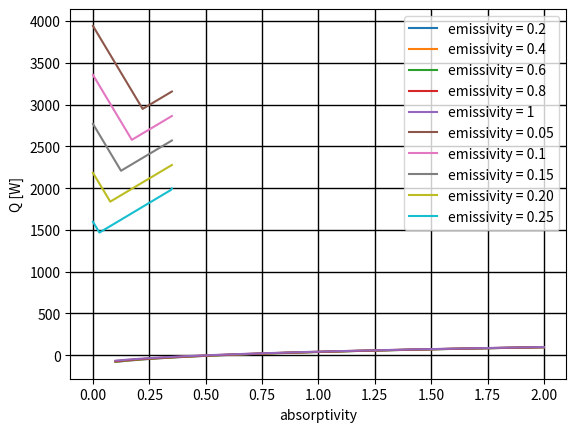

Write Python code to recreate this figure.
"""
A script for computing parameters of the thermal subsystem
[redacted] """

# External Libraries
import numpy as np
import matplotlib.pyplot as plt

# Constants
stefan_boltzmann = 5.67e-8
albedo_moon = 0.07
power_sun = 3.852 * 10 ** 26 # W
AU = 149600000 # km


def heat_dissipated(power_req, efficiency):
    """ A script to compute the heat dissipated [W] by a component or subsystem
    : parameters.
    power_req - the power required for the component or system (W)
    efficiency - the power efficiency of a component or system (-)"""
    return power_req * (1-efficiency)


'''def temperature_change(heat_flow, time, mass, heat_capacity):
    """ A script to compute the temperature change due to the heat flow of the spacecraft (K)
    : parameters.
    heat_flow - heat flow present (W)
    time - time over which temperature changes (s)
    mass - mass of the spacecraft (kg)
    heat_capacity - heat capacity of the spacecraft (J/kg/K)"""
    return heat_flow * time / (mass * heat_capacity)'''


def visibility_factor(radius, orbit_radius):
    """ A script to compute the visibility of the spacecraft in orbit
    : parameters.
    radius - the radius of the planet about which the spacecraft is orbiting (km)
    orbit_radius - the orbital radius of the spacecraft (km)"""
    return (radius / orbit_radius) ** 2


def albedo_radiation(albedo, sc):
    """ A script to compute the albedo radiation (W/m^2)
    : parameters.
    albedo - the albedo factor of the Moon (-)
    sc - the solar flux at the furthest distance from the sun (W/m^2)"""
    return albedo * sc


def intensities(surface_intensity, radius_emitter, distance):
    """ A script to compute intensity of radiation by a radiating body (W/m^2)
    : parameters.
    surface_intensity - the intensity of the radiation as experienced at the surface (W/m^2)
    radius_emitter - radius of the emitting body (km)
    distance - distance from the centre to the spacecraft (km)"""
    power = surface_intensity * 4 * np.pi * (radius_emitter * 10 ** 3) ** 2
    intensity = power / (4 * np.pi * ((distance * 10 ** 3) ** 2))
    return intensity


def equilibrium_temperature(area, area_a, J_s, J_m, a_m, a_sc, e_sc, k, P, n):
    """Calculating the equilibrium temperature inside the spacecraft [K]
    area: emissivity area of the spacecraft [m^2], area_a: absorptivity area of the spacecraft [m^2],
    J_s: solar flux constant of the Sun around the Moon [W/m^2], J_m: infrared flux due to Moon temperature [W/m^2],
    a_m: albedo factor of the Moon [], a_sc: absorptivity constant of the SC [], e_sc: emissivity constant of the SC [],
    k: Stefan Boltzmann constant [W/(m^2*K^4)], P: SC Power [W], n: SC efficiency []
    """
    T = (((J_s * area_a * a_sc) + (J_m * area_a * e_sc) + (a_m * a_sc * area_a) + (P * (1 - n)) + 87.45) / (e_sc * k * area))**(1/4)
    return T


def q_in(T, a_sc, e_sc, k, area, area_a, J_s, J_m, a_m, P, n):
    """Calculating the amount of heat that is necessary to keep the spacecraft on a desired temperature [W]
    T: Desired SC temperature [K], area: emissivity area of the spacecraft [m^2], area_a: absorptivity area of the spacecraft [m^2],
    J_s: solar flux constant of the Sun around the Moon [W/m^2], J_m: infrared flux due to Moon temperature [W/m^2],
    a_m: albedo factor of the Moon [], a_sc: absorptivity constant of the SC [], e_sc: emissivity constant of the SC [],
    k: Stefan Boltzmann constant [W/(m^2*K^4)], P: SC Power [W], n: SC efficiency []"""
    q_in = T**4 * e_sc * k * area - J_m * area_a * e_sc + J_s * a_m * a_sc * area_a + J_s * area_a * a_sc - (P * (1 - n))
    return q_in

def phase_change(q_in, q_material, q_phase_material, T_delta, t_eclipse):
    """Calculating the mass of the phase change material [kg]
    q_in: the required energy [W], q_material: material heat capacity in liquid state [J/kg],
    q_phase_material: material fusion heat [J/kg], T_delta: Temperature differend [°C],
    t_eclipse: eclipse time [s]"""
    m_phase = (q_in * t_eclipse) / (q_material * T_delta + q_phase_material)
    return m_phase

def Q_PC_day(q_in, T_Me, T_Ee, T_M, T_E):
    """Calculating the required charging power [W] for phase change material
    q_in: the required energy [W], T_Me: the eclipse time due to the Moon [s],
     T_Ee: the eclipse time due to Earth [s], T_M: orbital period around the Moon [s],
     T_E: orbital period around the Earth [s]"""
    Q_PC_day_m = (q_in * T_Me) / (T_M - T_Me)
    Q_PC_day_e = (q_in * T_Ee) / (T_E - T_Ee - T_E/T_M * T_Me)
    return Q_PC_day_e + Q_PC_day_m

'''V_hp, m_hp = m_heatpipes(8000, 3.18*10**(-3), 5*10**(-4), 0.2+0.4+3.35)
V_com, m_com = m_heatpipes(8000, 0.03, 16.5*10**(-4), 0.1)
solar_flux = intensities(63.28 * 10 ** 6, 696340, AU - (384400+2616))
albedo_intensity_max = albedo_radiation(albedo_moon, 1420, visibility_factor(1737, 2616))
albedo_intensity_min = albedo_radiation(albedo_moon, 1360, visibility_factor(1737, 10466))
infrared_intensity_max = intensities(1182, 1737, 2616)
infrared_intensity_min = intensities(11.757312, 1737, 10466)
print(albedo_intensity_max)
print(albedo_intensity_min)
print(infrared_intensity_max)
print(infrared_intensity_min)
#print('V_hp =', V_hp, 'm_hp =', m_hp)
#print('V_com =', V_com, 'm_com =', m_com)
print('Sun T_max beginning of life hottest case =', equilibrium_temperature(6, 1.5, 1420, infrared_intensity_max, 1420*0.07, 0.12*1.15, 0.18*0.95, 5.67*10**(-8), 2149, 0.7))
print('Sun T_min end of life coldest case =', equilibrium_temperature(6, 1, 1360, infrared_intensity_min, 1360*0.07, 0.12*0.85, 0.18*1.05, 5.67*10**(-8), 1491, 0.95))
print('Eclipise T_min end of life coldest case =', equilibrium_temperature(6, 1, 0, infrared_intensity_min, 0, 0.12*0.85, 0.18*1.05, 5.67*10**(-8), 761.64, 0.95))
print('Q_PC_day =', Q_PC_day(410, 410, 0.956, 4.082, 10.73, 658.85))
print('mass of phase change material =', phase_change(410*1.05, 0, 237000, 0, (4.082+1.271)*3600))
print('T_max end of life =', equilibrium_temperature(6, 2, 1360, 430, 0.07, 0.43*1.15, 0.67*0.95, 5.67*10**(-8), 1980.8, 0.9))
print('T_min', equilibrium_temperature(4.86, 0.81, 0, 430, 0.07, 0.5, 0.15, 5.67*10**(-8), 1123.2, 0.9))

infrared_intensity_max = intensities(1182, 1737, 2616)
infrared_intensity_min = intensities(11.757312, 1737, 10466)
print('equilibrium temperature solar panels during eclipse =', equilibrium_temperature(6.637*2, 6.637, 0, infrared_intensity_min, 0.07, 0.91, 0.8, 5.67*10**(-8), 0, 0.9)-273.15)
print('equilibrium temperature solar panels day eclipse =', equilibrium_temperature(6.637*2, 6.637, 1420, infrared_intensity_max, 0.07, (0.91-0.32*0.97**12), 0.8, 5.67*10**(-8), 0, 0.9)-273.15)
ewa = q_in(5.9+273.15, 0.6, 0.5, 5.67*10**(-8), 4.86, 0.81, infrared_intensity_min, 1000, 0.9)
m_phase = phase_change(ewa, 1000, 200000, 15, 4*3600)
#area_radiator = radiator(324,  0.88, 0.06, 5.67*10**(-8), 273.15+40, 1420, infrared_intensity_max, albedo_intensity, 10)
#a_radiator = check(1618,  0.8, 5.67*10**(-8), 373, 3, solar_flux, infrared_intensity_max, albedo_intensity, 0.2)
"""print('T_eq SA =', equilibrium_temperature(4.86, 1.9, solar_flux, infrared_intensity_max, 0.07, 0.98*(1-0.32), 0.8, 5.67*10**(-8), 0, 0.9))
print('area radiator =', area_radiator)
print(a_radiator)
print(ewa)"""
print('phase change material mass=', m_phase)
"""print('solar flux =', solar_flux)
print('moon infrared intensity =', infrared_intensity_max)
print(f'albedo moon {albedo_intensity}')
print('T_max', equilibrium_temperature(4.86, 0.81, solar_flux, infrared_intensity_max, 0.07, 0.6, 0.5, 5.67*10**(-8), 1500, 0))
print('T_min', equilibrium_temperature(4.86, 0.81, 0, infrared_intensity_min, 0.07, 0.6, 0.5, 5.67*10**(-8), 1800, 0.5))"""'''
if __name__ == "__main__":
    """Printing some graphs for sensitivity analysis and report based on the formulas found above"""
    a_e = np.array(np.linspace(0.1,2,1000))
    e = np.array(np.linspace(0.5,0.25,5))
    T_sc = np.array([])
    for i in range(len(a_e)):
        T = ((1420 + intensities(1182, 1737, 2616) + albedo_radiation(albedo_moon, 1420)) / (5.67*10**(-8) * 6) * 1.5 * a_e[i] + 1664 * 0.05 / (5.67*10**(-8) * 6 * e[::1]))**0.25-273.15
        T_sc = np.append(T_sc, T)
        i = i+1

    plt.plot(a_e, T_sc[0::5], label='emissivity = 0.2')
    plt.plot(a_e, T_sc[1::5], label='emissivity = 0.4')
    plt.plot(a_e, T_sc[2::5], label='emissivity = 0.6')
    plt.plot(a_e, T_sc[3::5], label='emissivity = 0.8')
    plt.plot(a_e, T_sc[4::5], label='emissivity = 1')
    plt.legend()
    plt.xlabel('absorptivity/emissivity')
    plt.ylabel('Temperature [°C]')
    plt.grid(color='black', linestyle='-', linewidth=1)
    plt.show()

    a = np.array(np.linspace(0.0, 0.35, 1000))
    Q_sc = np.array([])
    for i in range(len(a_e)):
        Q1 = 288.15**4 * 5.67*10**(-8) * e[::1] * 6 - (0 + intensities(11.757312, 1737, 10466) + 0) * 1 * a[i] - 1664 * 0.05
        Q2 = 288.15 ** 4 * 5.67 * 10 ** (-8) * e[::1] * 6 - (1420 + intensities(1182, 1737, 2616) + albedo_radiation(albedo_moon, 1420)) * 1.5 * a[i] - 1664 * 0.3
        Q3 = 288.15 ** 4 * 5.67 * 10 ** (-8) * e[::1] * 6 - (1360 + intensities(11.757312, 1737, 10466) + albedo_radiation(albedo_moon, 1360)) * 1 * a[i] - 1664 * 0.05
        Q_sc = np.append(Q_sc, abs(Q1)*2+abs(Q2)+abs(Q3))
        i = i+1


    plt.plot(a, Q_sc[0::5], label='emissivity = 0.05')
    plt.plot(a, Q_sc[1::5], label='emissivity = 0.1')
    plt.plot(a, Q_sc[2::5], label='emissivity = 0.15')
    plt.plot(a, Q_sc[3::5], label='emissivity = 0.20')
    plt.plot(a, Q_sc[4::5], label='emissivity = 0.25')
    plt.legend()
    plt.xlabel('absorptivity')
    plt.ylabel('Q [W]')
    plt.grid(color='black', linestyle='-', linewidth=1)
    plt.show()

